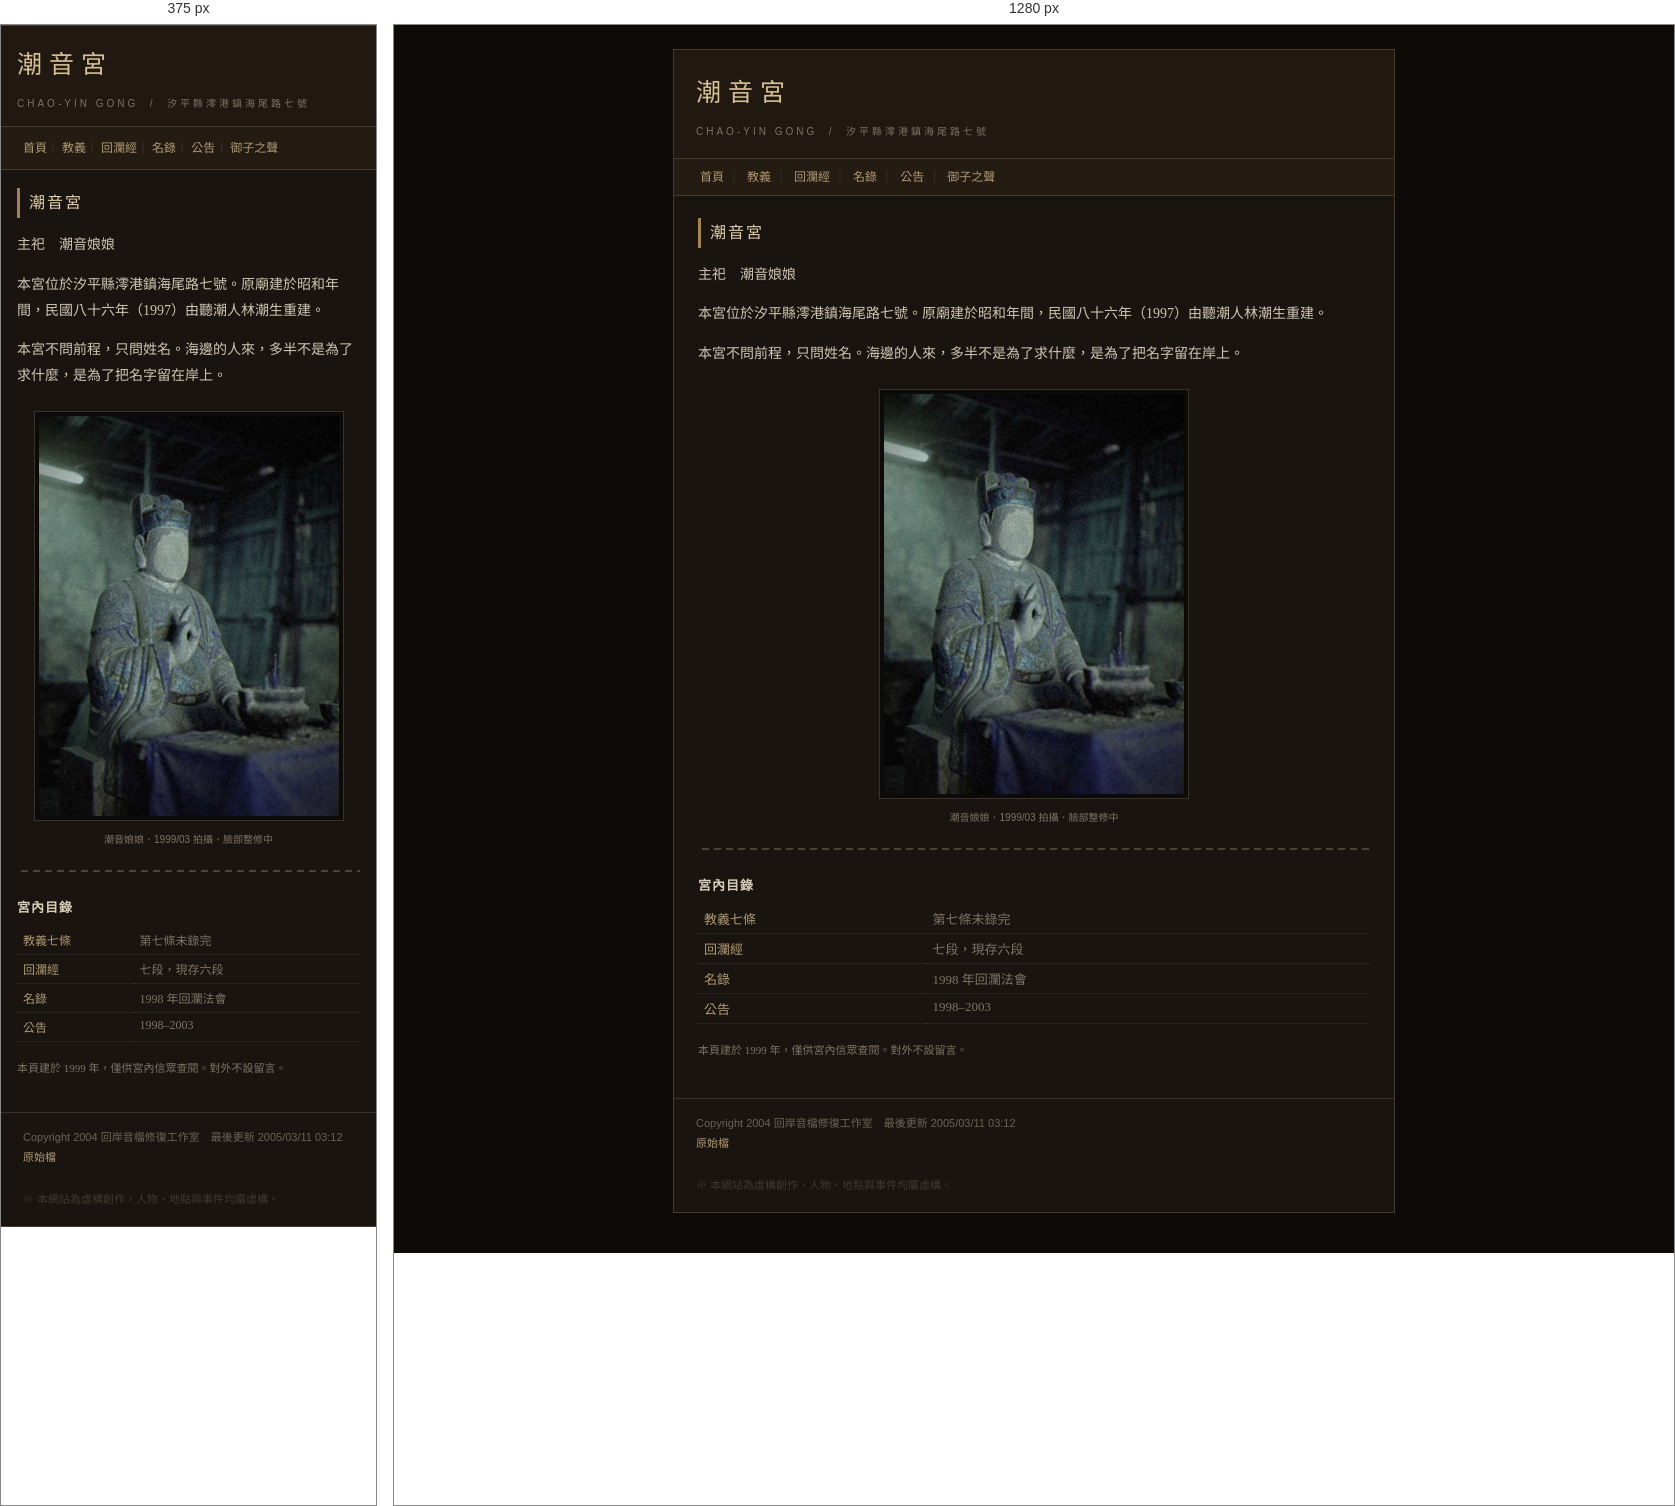
Rendered at 375 px and 1280 px, left to right.

<!-- file: index.html -->
<!DOCTYPE HTML PUBLIC "-//W3C//DTD HTML 4.01 Transitional//EN">
<html lang="zh-Hant">
<head>
<meta name="viewport" content="width=device-width, initial-scale=1">
<meta http-equiv="Content-Type" content="text/html; charset=utf-8">
<title>潮音宮 - 汐平縣澪港鎮</title>
<link rel="stylesheet" href="../css/old.css">
</head>
<body class="y1999" data-amb="e06_fluorescent_hum" data-amb-vol="0.2">
<div class="page">

  <div class="head">
    <div class="logo">潮音宮</div>
    <div class="sub">CHAO-YIN GONG &nbsp;/&nbsp; 汐平縣澪港鎮海尾路七號</div>
  </div>

  <div class="nav">
    <a href="index.html">首頁</a>｜
    <a href="doctrine.html">教義</a>｜
    <a href="scripture.html">回瀾經</a>｜
    <a href="roster.html">名錄</a>｜
    <a href="notice.html">公告</a>｜
    <a href="voice.html">御子之聲</a>
  </div>

  <div class="body">
    <h2>潮音宮</h2>

    <p>主祀　潮音娘娘</p>
    <p>本宮位於汐平縣澪港鎮海尾路七號。原廟建於昭和年間，民國八十六年（1997）由聽潮人林潮生重建。</p>
    <p>本宮不問前程，只問姓名。海邊的人來，多半不是為了求什麼，是為了把名字留在岸上。</p>

    <p style="text-align:center;margin:22px 0 6px;">
      <img class="scan" src="../assets/img/shrine_noface.jpg" width="300" height="400" alt="潮音娘娘，臉部整修中" style="display:inline-block;">
    </p>
    <p class="caption" style="text-align:center;">潮音娘娘．1999/03 拍攝．臉部整修中</p>

    <div class="divider"></div>

    <h3>宮內目錄</h3>
    <table class="list">
      <tr><td style="width:34%"><a href="doctrine.html">教義七條</a></td><td class="gray">第七條未錄完</td></tr>
      <tr><td><a href="scripture.html">回瀾經</a></td><td class="gray">七段，現存六段</td></tr>
      <tr><td><a href="roster.html">名錄</a></td><td class="gray">1998 年回瀾法會</td></tr>
      <tr><td><a href="notice.html">公告</a></td><td class="gray">1998–2003</td></tr>
    </table>

    <p class="small gray" style="margin-top:16px;">
      本頁建於 1999 年，僅供宮內信眾查閱。對外不設留言。
    </p>

  </div>

  <div class="foot">
    Copyright 2004 回岸音檔修復工作室　最後更新 2005/03/11 03:12<br>
    <a class="src" href="#" data-src="sub.chaoyin/index.html">原始檔</a><br><br><span style="color:#3f3830;">※ 本網站為虛構創作，人物、地點與事件均屬虛構。</span>
  </div>

</div>
<script>window.HL_VIEWER="../_v/viewer.html";</script>
<script src="../js/hl-audio.js"></script>
<script src="../js/site.js"></script>
</body>
</html>


/* @media block from old.css */
@media (max-width: 820px) {
  body { padding: 0; }
  .page { width: 100%; border-left: 0; border-right: 0; }
  .body { padding: 18px 16px 22px; }
  .nav { line-height: 2.2; }
  .head { padding: 16px 16px 12px; }
  .logo { font-size: 20px; letter-spacing: 2px; }
  img { max-width: 100%; height: auto !important; }
  .float-right, .float-left { float: none !important; width: auto !important; margin: 0 0 12px; }
  table.list { font-size: 12px; }
  input[type=text] { width: 100%; box-sizing: border-box; }
}

/* @media block from old.css */
@media (max-width: 820px) {
  table.list { width: 100% !important; }
  table.list td { word-break: break-word; }
  .stack,
  .stack > tr,
  .stack > tbody > tr,
  .stack > tr > td,
  .stack > tbody > tr > td { display: block; width: 100% !important; }
  .stack > tr > td.col-left,
  .stack > tbody > tr > td.col-left { padding: 0 0 14px 0 !important; }
  .stack > tr > td.col-right,
  .stack > tbody > tr > td.col-right { padding: 0 !important; }
  .stack .photo { width: 100% !important; max-width: 340px; }
  .stack .photo img { width: 100% !important; height: auto !important; }
  .ending { padding: 18px 0 6px; }
  .player .row, .player .btns { gap: 8px; }
  .bbs { font-size: 11px; padding: 10px; }
  .nav a { display: inline-block; padding: 1px 0; }
}

/* @media block from old.css */
@media (max-width: 820px) {
  body.y1999 .page, body.y2003 .page {
    width: 100% !important;
    border-left: 0; border-right: 0;
  }
}